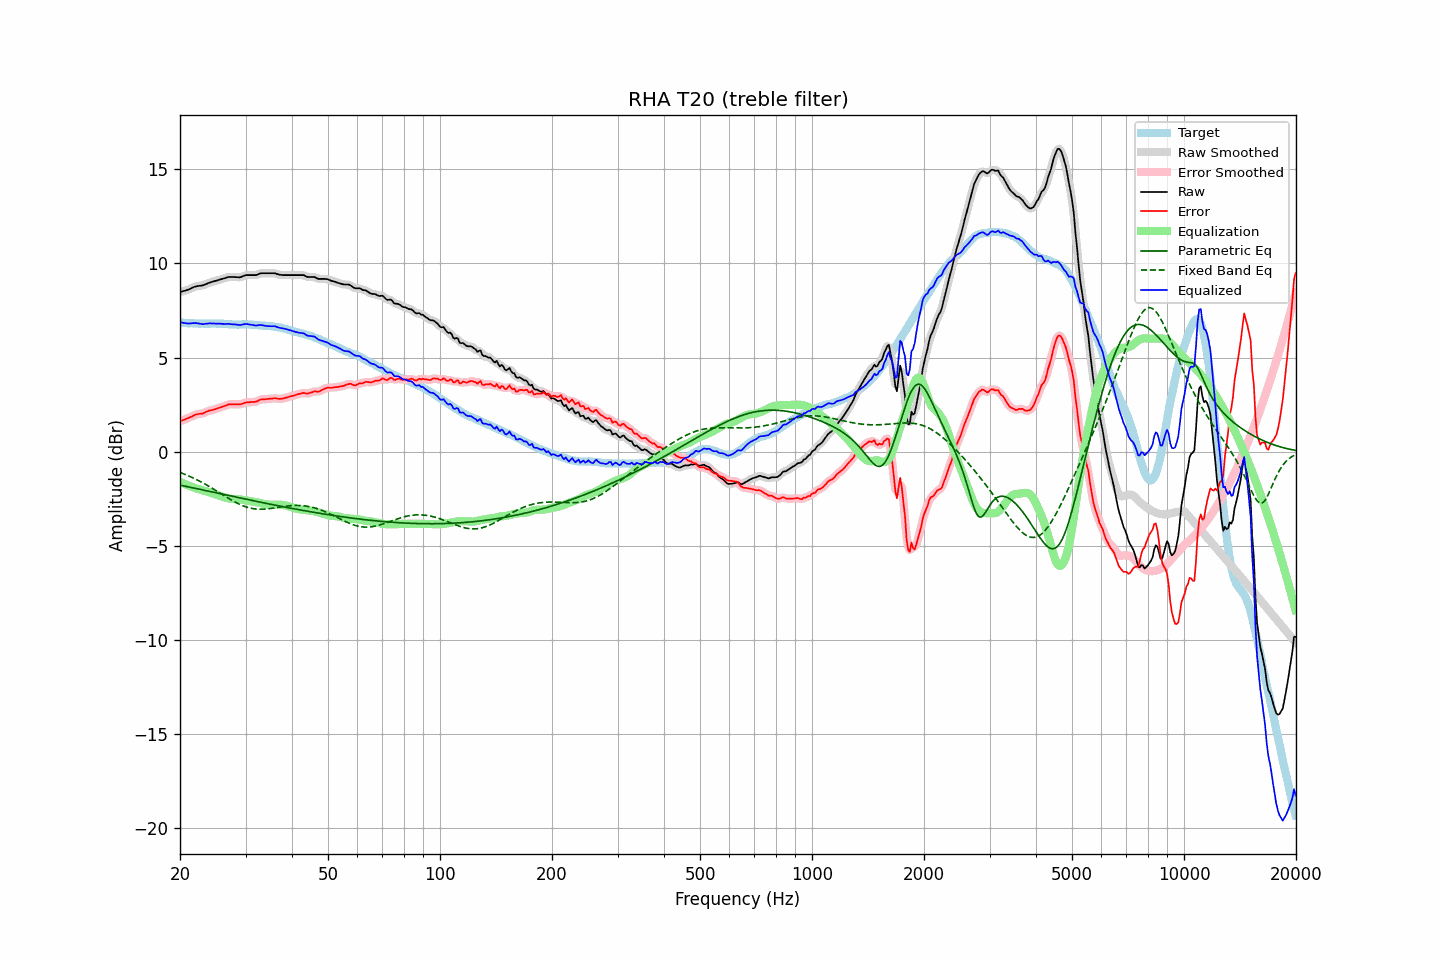

Source data for this figure (header and first rows):
frequency, raw, error, smoothed, error_smoothed, equalization, parametric_eq, fixed_band_eq, equalized_raw, equalized_smoothed, target
20.00, 8.48, 1.62, 8.48, 1.62, -1.60, -1.78, -1.11, 6.88, 6.88, 6.86
20.20, 8.50, 1.65, 8.50, 1.65, -1.64, -1.80, -1.14, 6.86, 6.86, 6.85
20.40, 8.53, 1.68, 8.52, 1.68, -1.68, -1.81, -1.17, 6.85, 6.84, 6.85
20.61, 8.55, 1.71, 8.55, 1.71, -1.72, -1.83, -1.20, 6.83, 6.83, 6.84
20.81, 8.58, 1.75, 8.57, 1.75, -1.76, -1.85, -1.24, 6.82, 6.82, 6.83
21.02, 8.60, 1.78, 8.60, 1.78, -1.79, -1.87, -1.28, 6.80, 6.81, 6.82
21.23, 8.64, 1.82, 8.64, 1.82, -1.83, -1.89, -1.31, 6.81, 6.81, 6.82
21.44, 8.68, 1.85, 8.68, 1.86, -1.86, -1.91, -1.35, 6.82, 6.82, 6.83
21.66, 8.72, 1.90, 8.72, 1.90, -1.89, -1.92, -1.39, 6.82, 6.82, 6.82
21.87, 8.76, 1.94, 8.75, 1.94, -1.93, -1.94, -1.43, 6.83, 6.83, 6.82
22.09, 8.78, 1.97, 8.78, 1.97, -1.95, -1.96, -1.47, 6.83, 6.83, 6.81
22.31, 8.80, 1.99, 8.80, 1.99, -1.98, -1.98, -1.51, 6.82, 6.82, 6.81
22.54, 8.81, 2.01, 8.81, 2.00, -2.00, -2.00, -1.56, 6.80, 6.80, 6.80
22.76, 8.82, 2.01, 8.82, 2.01, -2.03, -2.02, -1.60, 6.79, 6.79, 6.81
22.99, 8.83, 2.02, 8.83, 2.03, -2.05, -2.04, -1.65, 6.77, 6.78, 6.80
23.22, 8.86, 2.06, 8.86, 2.06, -2.08, -2.05, -1.69, 6.78, 6.78, 6.79
23.45, 8.90, 2.10, 8.89, 2.10, -2.10, -2.07, -1.74, 6.80, 6.79, 6.79
23.69, 8.93, 2.13, 8.93, 2.14, -2.13, -2.09, -1.79, 6.80, 6.80, 6.79
23.92, 8.97, 2.18, 8.96, 2.17, -2.16, -2.11, -1.84, 6.81, 6.81, 6.79
24.16, 9.00, 2.20, 8.99, 2.19, -2.18, -2.13, -1.89, 6.81, 6.81, 6.80
24.40, 9.02, 2.21, 9.02, 2.21, -2.21, -2.15, -1.94, 6.80, 6.81, 6.81
24.65, 9.05, 2.24, 9.04, 2.23, -2.24, -2.16, -1.99, 6.81, 6.80, 6.81
24.89, 9.07, 2.26, 9.07, 2.26, -2.27, -2.18, -2.05, 6.80, 6.80, 6.81
25.14, 9.09, 2.29, 9.09, 2.29, -2.29, -2.20, -2.10, 6.80, 6.80, 6.80
25.39, 9.12, 2.32, 9.12, 2.32, -2.32, -2.22, -2.15, 6.80, 6.80, 6.80
25.65, 9.15, 2.35, 9.14, 2.35, -2.35, -2.24, -2.21, 6.80, 6.80, 6.80
25.91, 9.17, 2.37, 9.17, 2.37, -2.38, -2.26, -2.26, 6.79, 6.79, 6.80
26.16, 9.20, 2.40, 9.19, 2.40, -2.41, -2.28, -2.31, 6.79, 6.78, 6.80
26.43, 9.22, 2.43, 9.22, 2.43, -2.44, -2.29, -2.37, 6.78, 6.78, 6.78
26.69, 9.25, 2.46, 9.25, 2.47, -2.46, -2.31, -2.42, 6.78, 6.79, 6.78
26.96, 9.28, 2.50, 9.27, 2.50, -2.48, -2.33, -2.47, 6.79, 6.78, 6.77
27.23, 9.28, 2.52, 9.28, 2.51, -2.50, -2.35, -2.52, 6.78, 6.78, 6.76
27.50, 9.28, 2.52, 9.28, 2.52, -2.51, -2.37, -2.57, 6.77, 6.77, 6.76
27.77, 9.28, 2.52, 9.28, 2.52, -2.51, -2.39, -2.62, 6.76, 6.76, 6.76
28.05, 9.28, 2.52, 9.28, 2.52, -2.52, -2.40, -2.67, 6.76, 6.76, 6.76
28.33, 9.27, 2.51, 9.27, 2.51, -2.52, -2.42, -2.71, 6.75, 6.75, 6.76
28.62, 9.27, 2.52, 9.26, 2.51, -2.53, -2.44, -2.75, 6.74, 6.74, 6.75
28.90, 9.26, 2.50, 9.27, 2.51, -2.53, -2.46, -2.80, 6.72, 6.73, 6.75
29.19, 9.28, 2.53, 9.28, 2.53, -2.54, -2.48, -2.83, 6.73, 6.74, 6.75
29.48, 9.32, 2.56, 9.31, 2.55, -2.56, -2.49, -2.87, 6.76, 6.75, 6.76
29.78, 9.35, 2.59, 9.35, 2.59, -2.58, -2.51, -2.90, 6.77, 6.77, 6.76
30.08, 9.38, 2.61, 9.37, 2.61, -2.59, -2.53, -2.93, 6.79, 6.78, 6.77
30.38, 9.38, 2.62, 9.38, 2.62, -2.60, -2.55, -2.96, 6.77, 6.78, 6.76
30.68, 9.38, 2.62, 9.38, 2.63, -2.62, -2.57, -2.98, 6.76, 6.76, 6.75
30.99, 9.38, 2.63, 9.38, 2.63, -2.63, -2.58, -3.00, 6.75, 6.75, 6.74
31.30, 9.38, 2.64, 9.38, 2.63, -2.64, -2.60, -3.02, 6.73, 6.73, 6.74
31.61, 9.38, 2.64, 9.37, 2.64, -2.66, -2.62, -3.04, 6.72, 6.72, 6.74
31.93, 9.38, 2.65, 9.38, 2.65, -2.68, -2.64, -3.05, 6.70, 6.71, 6.73
32.24, 9.40, 2.67, 9.40, 2.68, -2.70, -2.65, -3.05, 6.70, 6.71, 6.72
32.57, 9.44, 2.72, 9.43, 2.72, -2.72, -2.67, -3.06, 6.72, 6.72, 6.71
32.89, 9.47, 2.77, 9.46, 2.76, -2.74, -2.69, -3.06, 6.73, 6.72, 6.70
33.22, 9.48, 2.78, 9.48, 2.78, -2.76, -2.71, -3.06, 6.72, 6.72, 6.70
33.55, 9.48, 2.78, 9.48, 2.79, -2.78, -2.72, -3.06, 6.70, 6.70, 6.70
33.89, 9.48, 2.78, 9.48, 2.79, -2.79, -2.74, -3.05, 6.69, 6.69, 6.69
34.23, 9.48, 2.80, 9.48, 2.80, -2.80, -2.76, -3.04, 6.67, 6.67, 6.68
34.57, 9.48, 2.80, 9.48, 2.80, -2.81, -2.77, -3.03, 6.67, 6.67, 6.68
34.92, 9.48, 2.81, 9.48, 2.81, -2.82, -2.79, -3.02, 6.66, 6.66, 6.66
35.27, 9.48, 2.81, 9.48, 2.82, -2.82, -2.81, -3.01, 6.66, 6.66, 6.67
35.62, 9.48, 2.83, 9.48, 2.83, -2.82, -2.83, -3.00, 6.66, 6.66, 6.65
35.97, 9.48, 2.84, 9.47, 2.83, -2.82, -2.84, -2.99, 6.66, 6.65, 6.63
... 635 more rows
